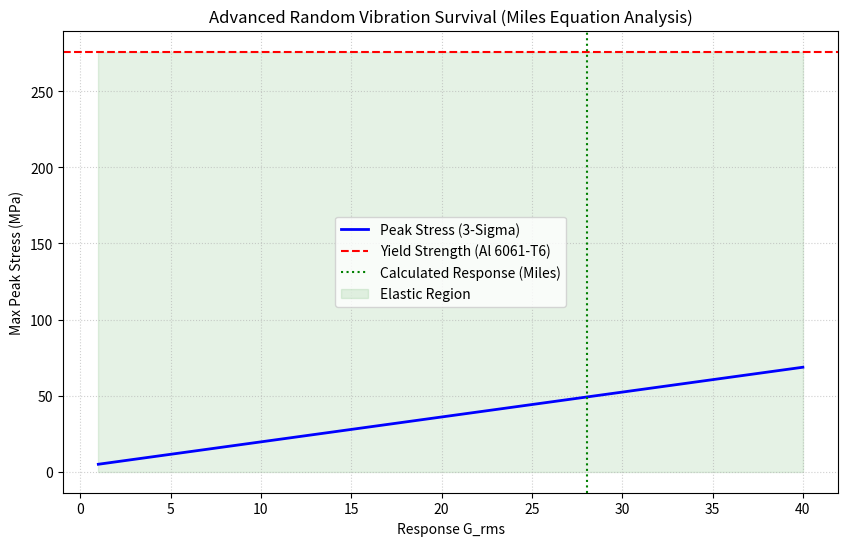

This chart was generated by the following Python code: (Note: this script raises an exception after producing the figure.)
import numpy as np
import matplotlib.pyplot as plt
import logging
from typing import Dict, Any

# Configure Professional Logging
logging.basicConfig(level=logging.INFO, format='%(asctime)s - %(levelname)s - %(message)s')
logger = logging.getLogger(__name__)

def calculate_miles_rms(psd_g2_hz: float, fn_hz: float, q_factor: float) -> float:
    """
    Calculates the 1-DOF RMS response using Miles' Equation.
    
    Args:
        psd_g2_hz: Input Power Spectral Density (G^2/Hz) at natural frequency.
        fn_hz: Natural frequency of the component.
        q_factor: Transmissibility (Q) at resonance.
        
    Returns:
        G_rms response.
    """
    # Miles' Equation: Grms = sqrt(pi/2 * PSD * f * Q)
    g_rms = np.sqrt((np.pi / 2.0) * psd_g2_hz * fn_hz * q_factor)
    return g_rms

def analyze_vibration_survival() -> Dict[str, Any]:
    """
    Performs high-fidelity Structural Analysis using Miles' Equation for
    Random Vibration PSD and Static G-load superposition.
    """
    # --- Mechanical Parameters (Al 6061-T6) ---
    mat_yield_mpa = 276.0 # Yield Stress
    mat_density_kgm3 = 2700.0
    mass_kg = 0.25 # Total picosat mass
    wall_t_mm = 1.5
    side_len_mm = 50.0
    
    # --- Launch Profiles (GEVS Standard / SpaceX) ---
    # Random Vibration Profile: Input PSD level at first natural freq
    # Typical qualification levels: 14.1 Grms overall. 
    # Assume first fundamental mode at 500 Hz for CubeSats (conservative)
    fn_hz = 500.0
    psd_input = 0.1 # G^2/Hz (High level typical for picosats)
    q_factor = 10.0 # Standard Q for bolted aluminum structures
    
    static_g_load = 6.0 # Steady-state launch accel (axial)
    
    # 1. Random Vibration Response (Miles' Equation)
    g_rms_resp = calculate_miles_rms(psd_input, fn_hz, q_factor)
    
    # 2. Superposition of Loads (3-Sigma Peak)
    # Total Peak G = Static + 3 * Grms_Resp
    g_peak_total = static_g_load + (3.0 * g_rms_resp)
    f_peak_n = mass_kg * 9.81 * g_peak_total
    
    # 3. Stress Analysis (Plate Bending Approximation)
    # S_max = 0.5 * F / t^2 (Point center load assumption)
    stress_peak_mpa = 0.5 * f_peak_n / (wall_t_mm ** 2)
    
    # 4. Safety Factor & Margin
    factor_of_safety = mat_yield_mpa / stress_peak_mpa
    margin_of_safety = factor_of_safety - 1.0
    
    # Data Visual Rendering
    g_rms_range = np.linspace(1, 40, 100)
    stresses = 0.5 * (mass_kg * 9.81 * (static_g_load + 3 * g_rms_range)) / (wall_t_mm ** 2)
    
    plt.figure(figsize=(10, 6))
    plt.plot(g_rms_range, stresses, 'b-', lw=2, label='Peak Stress (3-Sigma)')
    plt.axhline(mat_yield_mpa, color='red', linestyle='--', label='Yield Strength (Al 6061-T6)')
    plt.axvline(g_rms_resp, color='green', linestyle=':', label='Calculated Response (Miles)')
    plt.fill_between(g_rms_range, 0, mat_yield_mpa, color='green', alpha=0.1, label='Elastic Region')
    
    plt.title('Advanced Random Vibration Survival (Miles Equation Analysis)')
    plt.xlabel('Response G_rms')
    plt.ylabel('Max Peak Stress (MPa)')
    plt.grid(True, linestyle=':', alpha=0.6)
    plt.legend()
    plt.savefig('advanced_vibration_analysis.png')
    
    results = {
        "G_rms_Response": round(g_rms_resp, 2),
        "Total_Peak_G_3Sigma": round(g_peak_total, 2),
        "Max_Stress_MPa": round(stress_peak_mpa, 2),
        "MoS": round(margin_of_safety, 2),
        "Status": "STABLE" if margin_of_safety > 0 else "CRITICAL"
    }
    
    logger.info(f"Vibration Hardening Complete. MoS: {results['MoS']} (Status: {results['Status']})")
    return results

if __name__ == "__main__":
    res = analyze_vibration_survival()
    print(json.dumps(res, indent=4))
    
import json # Used for script runner print
